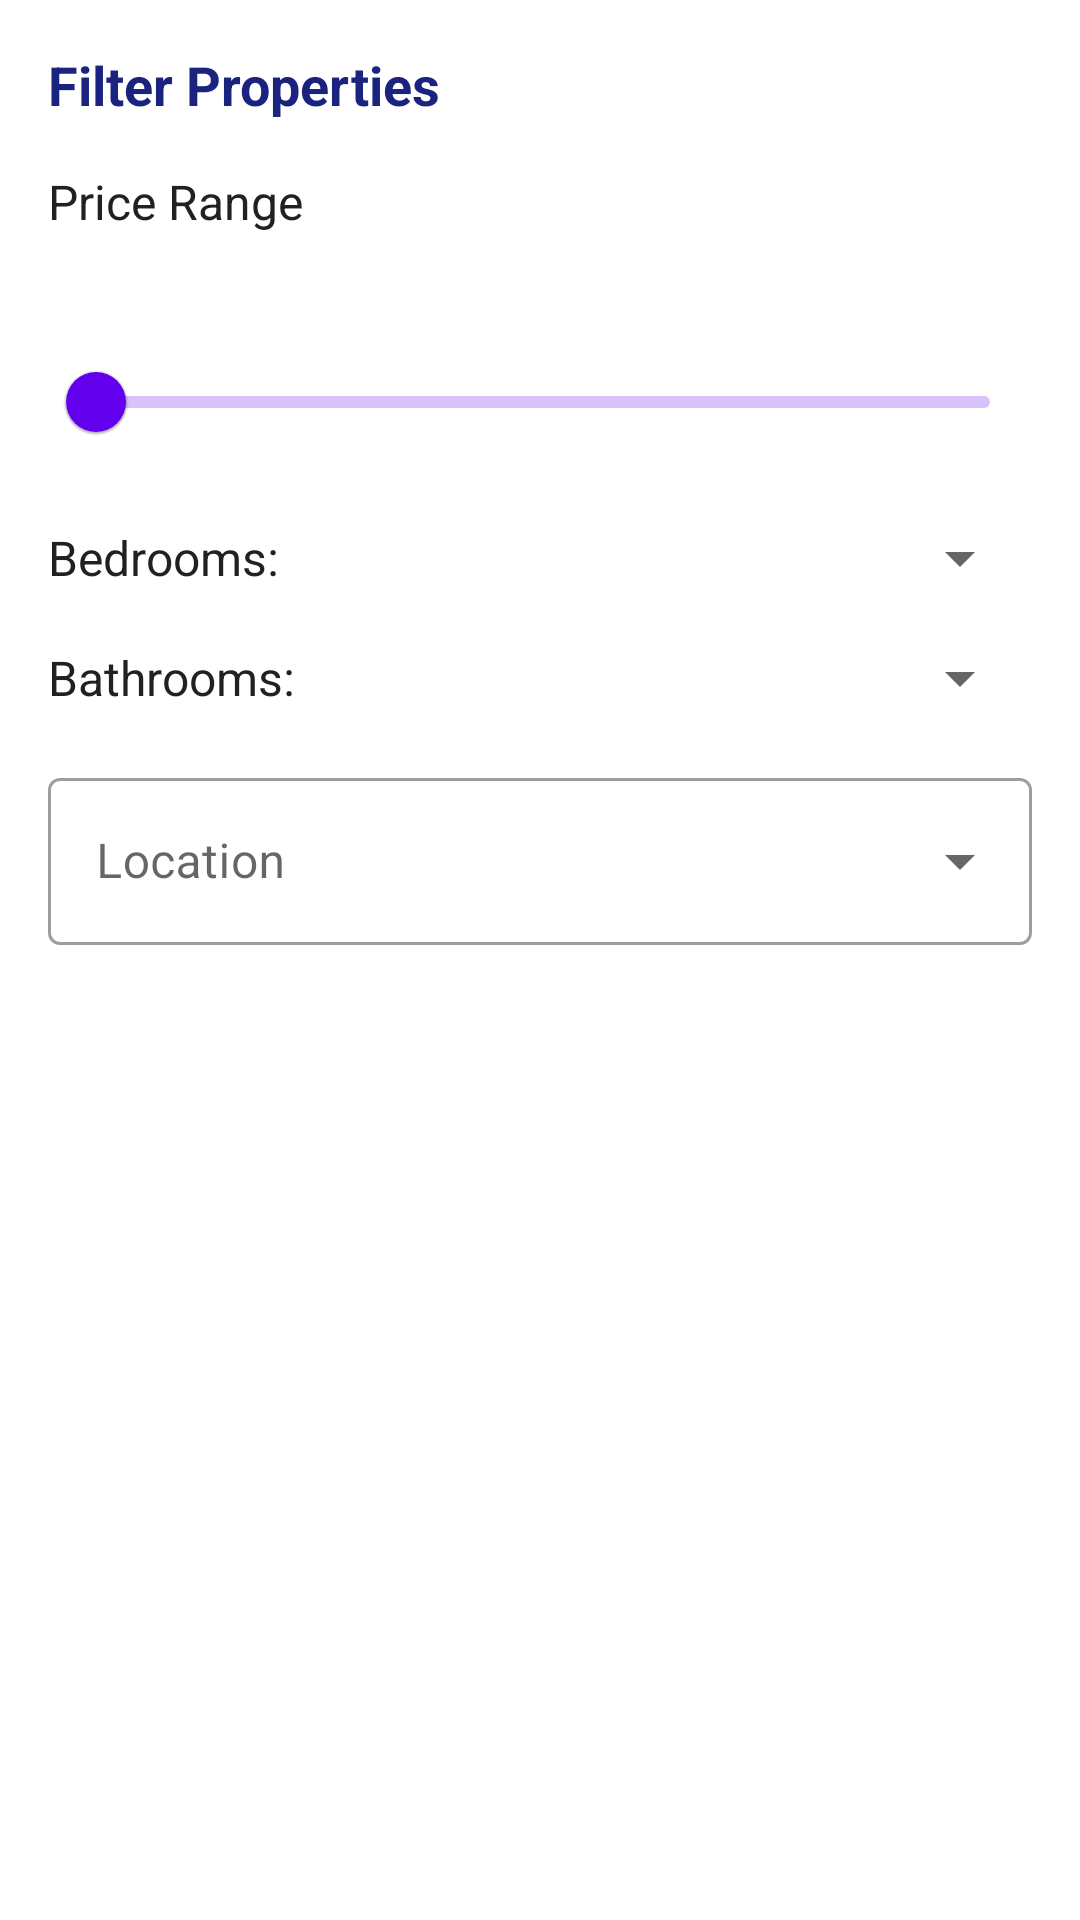

Reconstruct the res/layout file that produces this screen, plus the resources it refers to.
<!-- AndroidManifest.xml: application theme Theme.KryDarK -->
<!-- res/layout/dialog_filter.xml -->
<?xml version="1.0" encoding="utf-8"?>
<LinearLayout xmlns:android="http://schemas.android.com/apk/res/android"
    xmlns:app="http://schemas.android.com/apk/res-auto"
    xmlns:tools="http://schemas.android.com/tools"
    android:layout_width="match_parent"
    android:layout_height="wrap_content"
    android:orientation="vertical"
    android:padding="16dp">

    <TextView
        android:layout_width="match_parent"
        android:layout_height="wrap_content"
        android:layout_marginBottom="16dp"
        android:text="Filter Properties"
        android:textColor="@color/primary_color"
        android:textSize="18sp"
        android:textStyle="bold" />

    <TextView
        android:layout_width="wrap_content"
        android:layout_height="wrap_content"
        android:text="Price Range"
        android:textColor="@color/text_color_primary"
        android:textSize="16sp" />

    <com.google.android.material.slider.RangeSlider
        android:id="@+id/price_range_slider"
        android:layout_width="match_parent"
        android:layout_height="wrap_content"
        android:layout_marginBottom="16dp"
        android:valueFrom="0"
        android:valueTo="1000000"
        app:labelBehavior="visible"
        tools:ignore="SpeakableTextPresentCheck" />

    <LinearLayout
        android:layout_width="match_parent"
        android:layout_height="wrap_content"
        android:layout_marginBottom="16dp"
        android:orientation="horizontal">

        <TextView
            android:layout_width="wrap_content"
            android:layout_height="wrap_content"
            android:layout_gravity="center_vertical"
            android:text="Bedrooms:"
            android:textColor="@color/text_color_primary"
            android:textSize="16sp" />

        <Spinner
            android:id="@+id/spinner_bedrooms"
            android:layout_width="0dp"
            android:layout_height="wrap_content"
            android:layout_marginStart="8dp"
            android:layout_weight="1"
            tools:ignore="TouchTargetSizeCheck" />
    </LinearLayout>

    <LinearLayout
        android:layout_width="match_parent"
        android:layout_height="wrap_content"
        android:layout_marginBottom="16dp"
        android:orientation="horizontal">

        <TextView
            android:layout_width="wrap_content"
            android:layout_height="wrap_content"
            android:layout_gravity="center_vertical"
            android:text="Bathrooms:"
            android:textColor="@color/text_color_primary"
            android:textSize="16sp" />

        <Spinner
            android:id="@+id/spinner_bathrooms"
            android:layout_width="0dp"
            android:layout_height="wrap_content"
            android:layout_marginStart="8dp"
            android:layout_weight="1"
            tools:ignore="TouchTargetSizeCheck" />
    </LinearLayout>

    <com.google.android.material.textfield.TextInputLayout
        android:id="@+id/location_input_layout"
        style="@style/Widget.MaterialComponents.TextInputLayout.OutlinedBox.ExposedDropdownMenu"
        android:layout_width="match_parent"
        android:layout_height="wrap_content"
        android:layout_marginBottom="24dp"
        android:hint="Location">

        <AutoCompleteTextView
            android:id="@+id/location_filter"
            android:layout_width="match_parent"
            android:layout_height="wrap_content"
            android:inputType="text"
            android:completionThreshold="1"
            tools:ignore="SpeakableTextPresentCheck" />
    </com.google.android.material.textfield.TextInputLayout>

    <LinearLayout
        android:layout_width="match_parent"
        android:layout_height="wrap_content"
        android:orientation="horizontal">

        <Button
            android:id="@+id/btn_reset"
            android:layout_width="0dp"
            android:layout_height="wrap_content"
            android:layout_marginEnd="8dp"
            android:layout_weight="1"
            android:background="@drawable/rounded_secondary_button"
            android:text="Reset"
            android:textColor="@color/white" />

        <Button
            android:id="@+id/btn_apply"
            android:layout_width="0dp"
            android:layout_height="wrap_content"
            android:layout_marginStart="8dp"
            android:layout_weight="1"
            android:background="@drawable/rounded_button"
            android:text="Apply"
            android:textColor="@color/white" />
    </LinearLayout>
</LinearLayout>
<!-- resources referenced by this layout -->
<resources>
  <color name="primary_color">#1A237E</color>
  <color name="text_color_primary">#212121</color>
  <color name="white">#FFFFFFFF</color>
  <style name="Theme.KryDarK" parent="Theme.MaterialComponents.Light.NoActionBar">
          
          <item name="colorPrimary">@color/purple_500</item>
          <item name="colorPrimaryVariant">@color/purple_700</item>
          <item name="colorOnPrimary">@color/white</item>
          
          <item name="colorSecondary">@color/teal_200</item>
          <item name="colorSecondaryVariant">@color/teal_700</item>
          <item name="colorOnSecondary">@color/black</item>
          
          <item name="android:statusBarColor">?attr/colorPrimaryVariant</item>
          
  
          
          <item name="android:textColor">@color/text_color_primary</item>
      </style>
  <color name="purple_500">#FF6200EE</color>
  <color name="purple_700">#FF3700B3</color>
  <color name="teal_200">#FF03DAC5</color>
  <color name="teal_700">#FF018786</color>
  <color name="black">#FF000000</color>
</resources>
